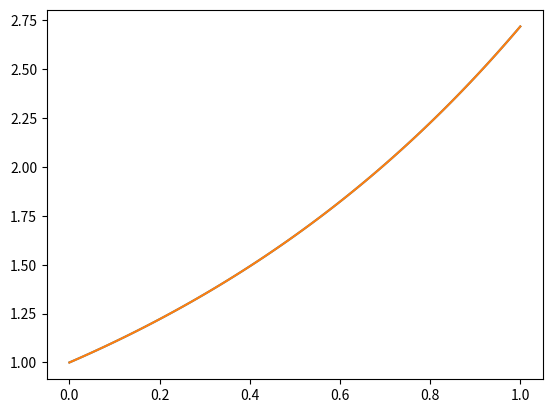

The matplotlib source for this figure:
# -*- coding: utf-8 -*-
"""
Created on Mon Mar 29 14:08:19 2021

[redacted]
"""

from scipy.special import roots_hermite
import numpy as np
from math import exp
import matplotlib.pyplot as plt

(r,w) = roots_hermite(8)

def Lagrange(f,x,xdata):
    ydata = f(xdata)
    s = x*0.0
    for k0 in range(xdata.size):
        pr = 1.0
        for k1 in range(xdata.size):
            if(k1!=k0):
                pr = pr*(x-xdata[k1])/(xdata[k0]-xdata[k1])
        s=s+ydata[k0]*pr
    return s
    
vx = np.linspace(0.,1.,100)
vy=vx*0.
xdata = np.linspace(0.,1.,10)


vy = Lagrange(np.exp, vx, xdata)
plt.plot(vx,vy,vx,np.exp(vx))